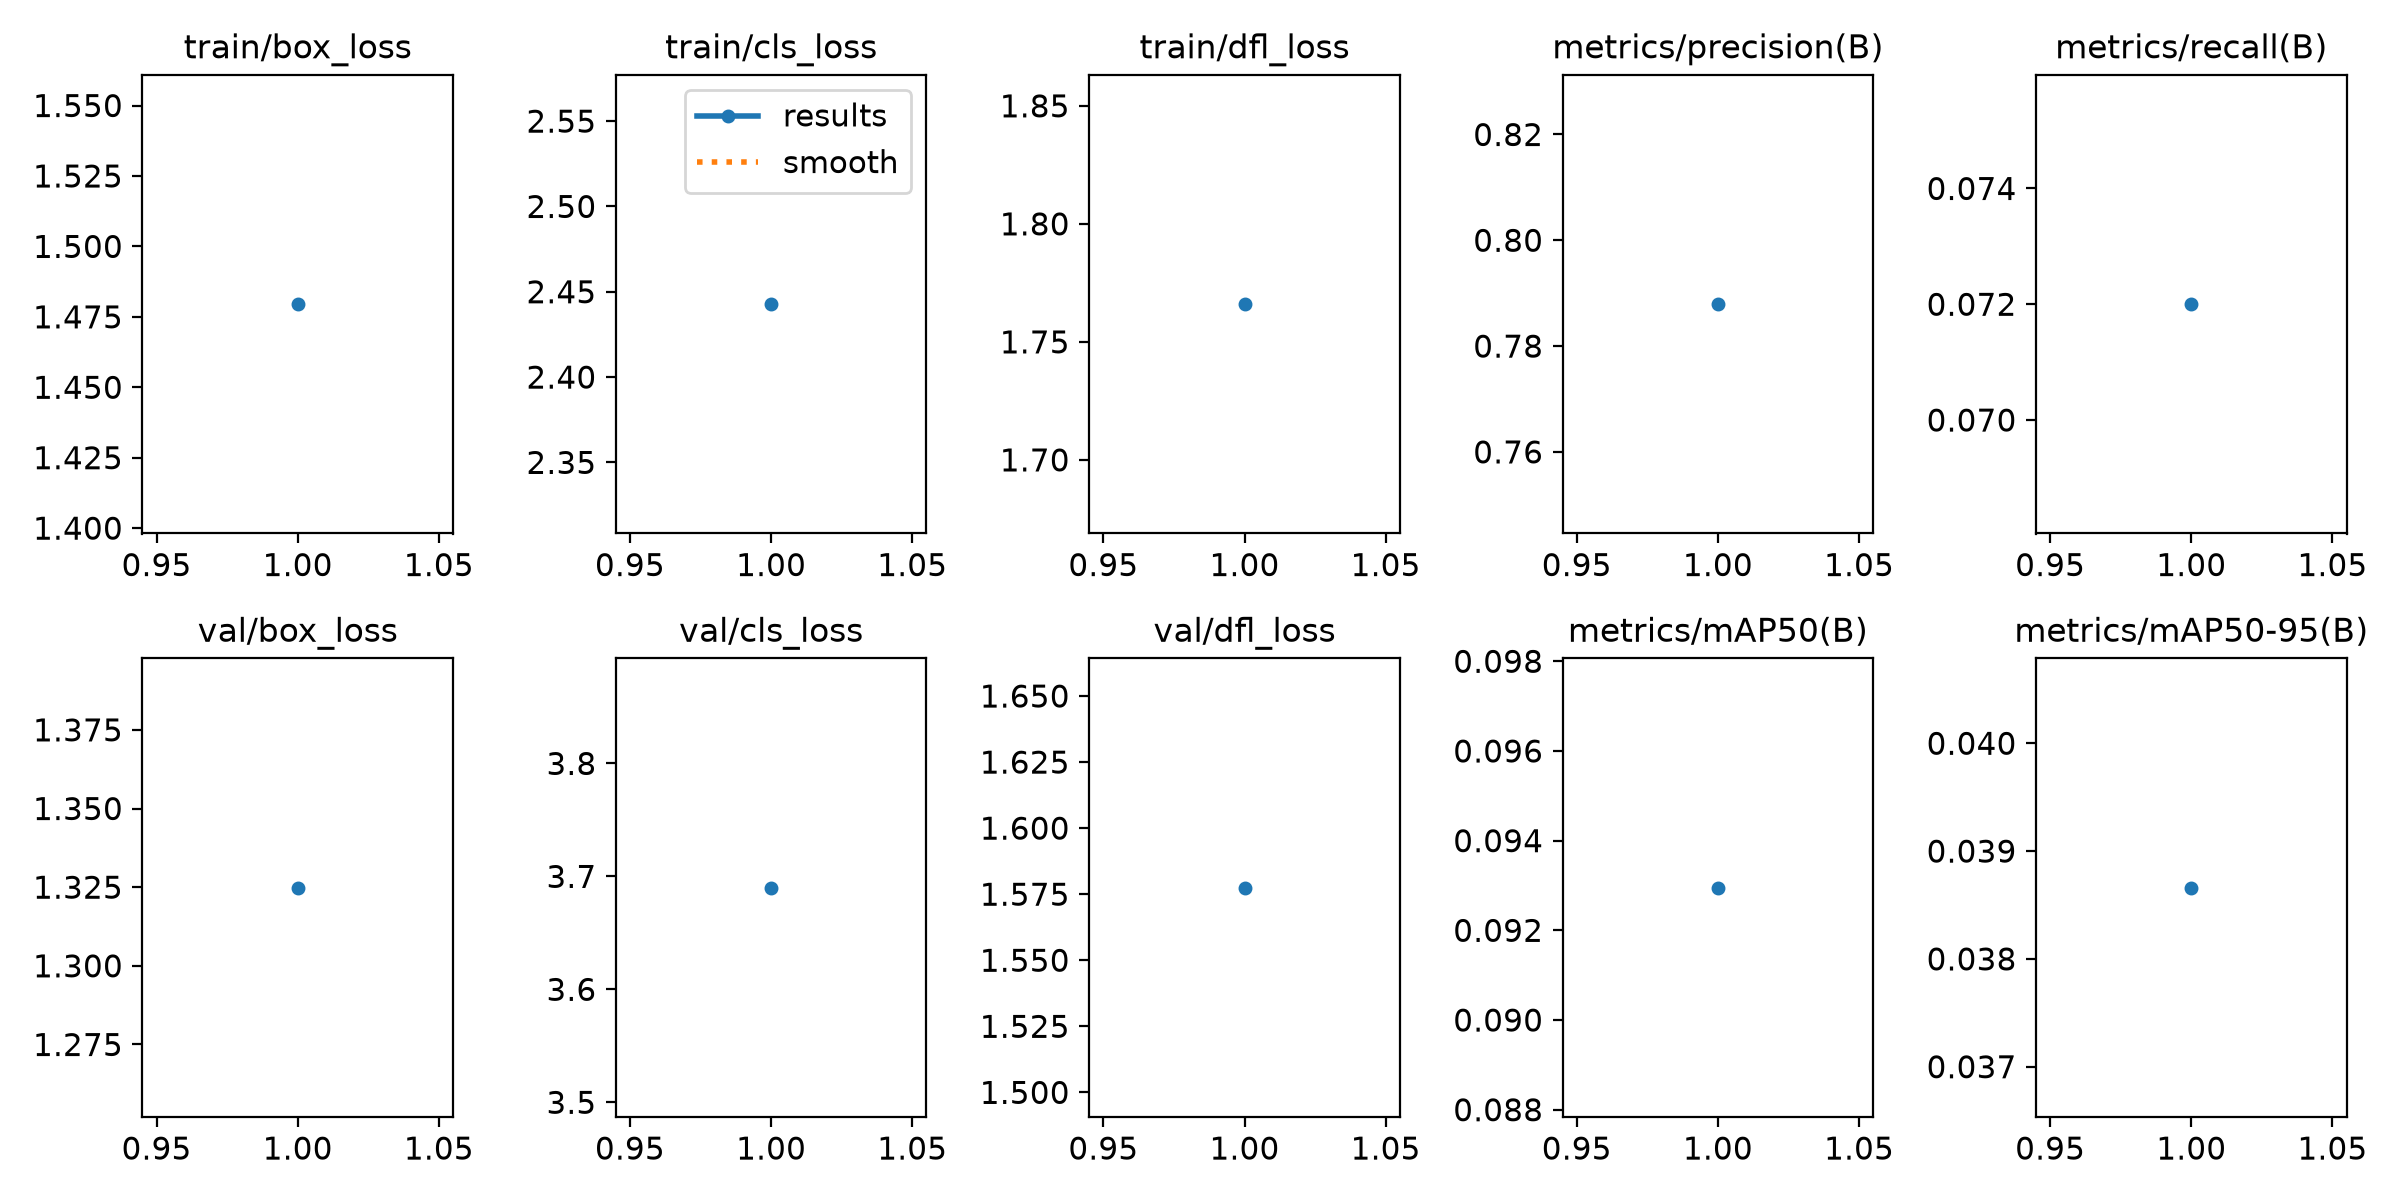

Values plotted in this chart, from the file beside it:
epoch, time, train/box_loss, train/cls_loss, train/dfl_loss, metrics/precision(B), metrics/recall(B), metrics/mAP50(B), metrics/mAP50-95(B), val/box_loss, val/cls_loss, val/dfl_loss, lr/pg0, lr/pg1, lr/pg2
1, 18.66, 1.479, 2.443, 1.766, 0.7879, 0.072, 0.09295, 0.03866, 1.325, 3.69, 1.577, 0.001429, 0.001429, 0.001429
